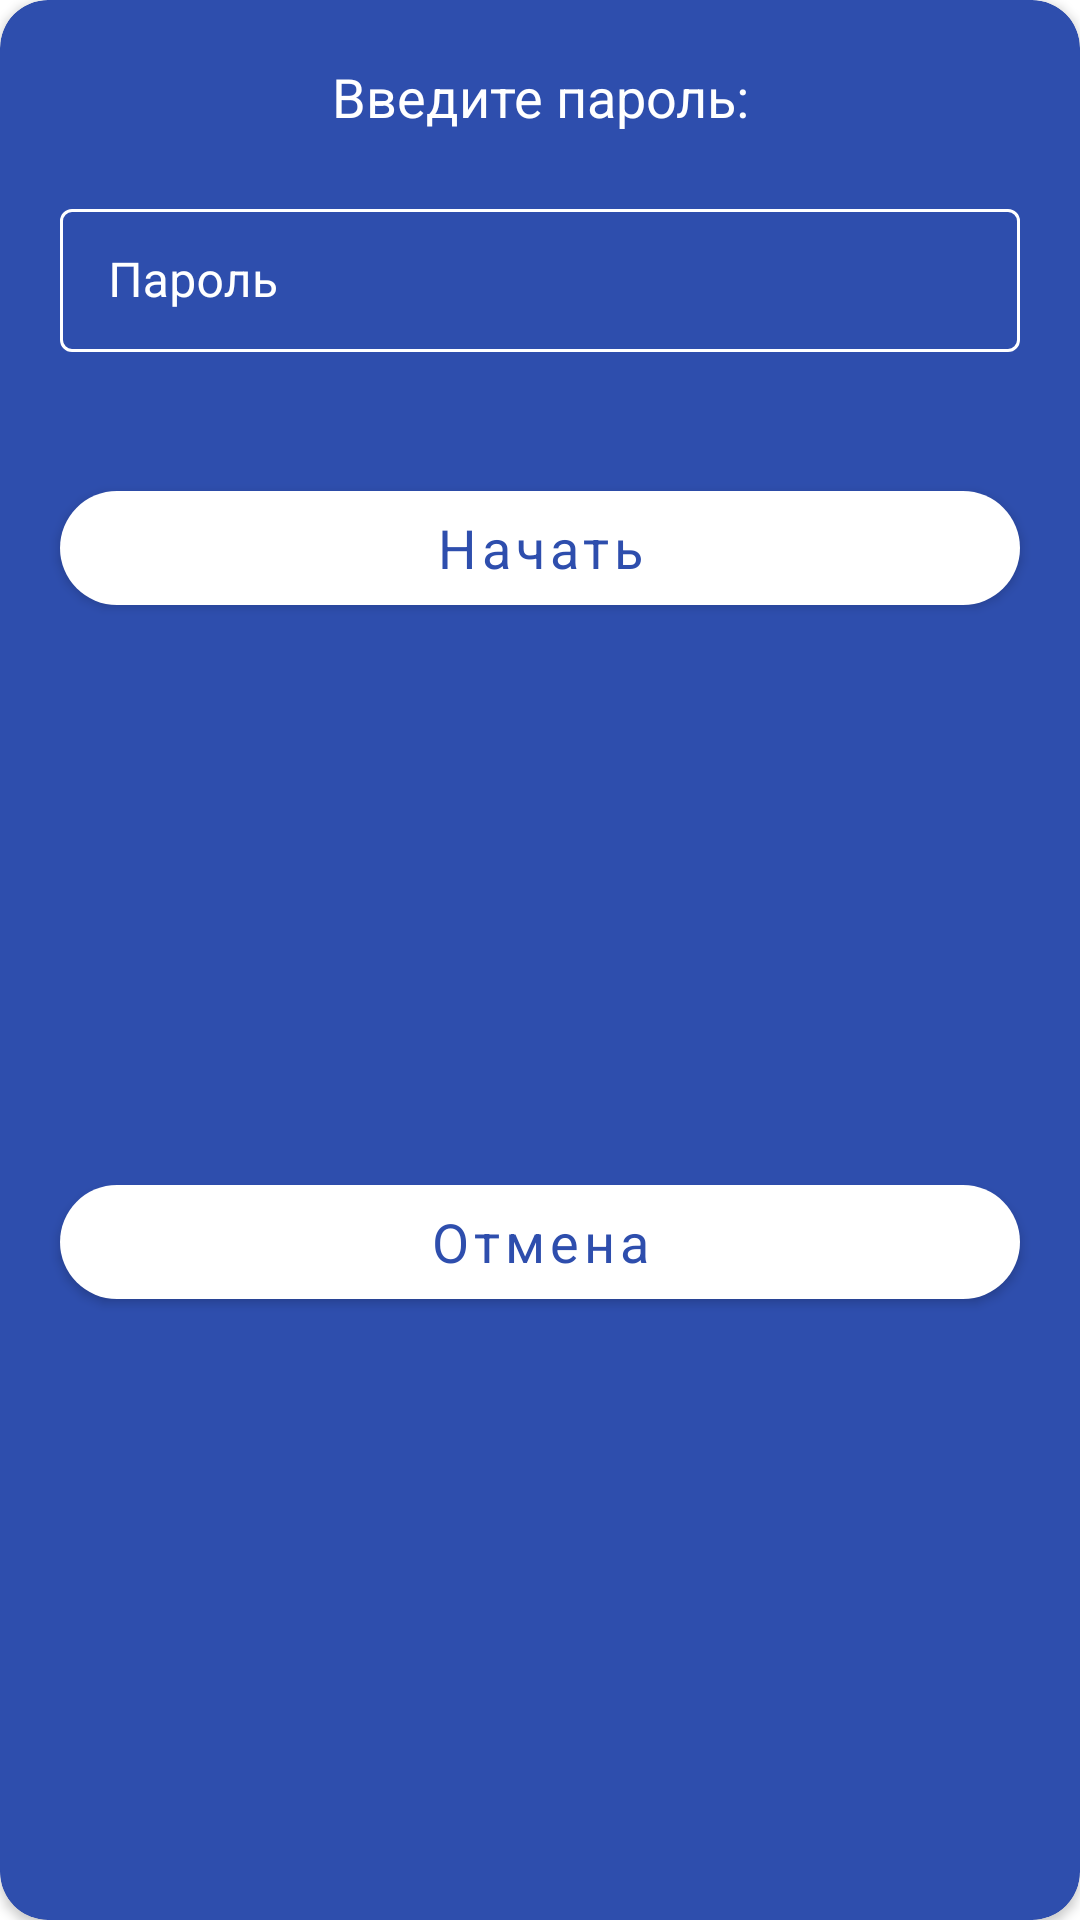

Android layout source for this screen:
<!-- AndroidManifest.xml: application theme Theme.4tests -->
<!-- res/layout/password_dialog.xml -->
<?xml version="1.0" encoding="utf-8"?>
<androidx.cardview.widget.CardView xmlns:android="http://schemas.android.com/apk/res/android"
    android:layout_width="match_parent"
    android:layout_height="wrap_content"
    xmlns:app="http://schemas.android.com/apk/res-auto"
    app:cardBackgroundColor="@color/colorAccent"
    app:cardCornerRadius="16dp">

    <androidx.constraintlayout.widget.ConstraintLayout
        android:layout_width="match_parent"
        android:layout_height="match_parent">

        <TextView
            android:id="@+id/passwordTitle"
            android:layout_width="0dp"
            android:layout_height="wrap_content"
            app:layout_constraintStart_toStartOf="parent"
            app:layout_constraintEnd_toEndOf="parent"
            app:layout_constraintTop_toTopOf="parent"
            android:text="@string/stringEnterPassword"
            android:textColor="@color/colorWhite"
            android:gravity="center"
            android:textSize="18sp"
            android:layout_margin="20dp" />

        <com.google.android.material.textfield.TextInputLayout
            android:id="@+id/passwordInputLayout"
            style="@style/TextInputStyle"
            android:layout_width="0dp"
            android:layout_height="wrap_content"
            android:layout_margin="20dp"
            android:textColorHint="@color/colorWhite"
            app:hintTextColor="@color/colorWhite"
            app:errorEnabled="true"
            app:errorTextColor="@color/colorWhite"
            app:layout_constraintEnd_toEndOf="parent"
            app:layout_constraintStart_toStartOf="parent"
            app:layout_constraintTop_toBottomOf="@id/passwordTitle">

            <com.google.android.material.textfield.TextInputEditText
                android:id="@+id/passwordInput"
                android:layout_width="match_parent"
                android:layout_height="match_parent"
                android:hint="@string/stringPasswordHint"
                android:imeOptions="actionDone"
                android:inputType="textPassword"
                android:lines="1"
                android:maxLength="20"
                android:maxLines="1"
                android:textColor="@color/colorWhite" />
        </com.google.android.material.textfield.TextInputLayout>

        <com.google.android.material.button.MaterialButton
            android:id="@+id/passwordConfirm"
            android:layout_width="0dp"
            android:layout_height="50dp"
            android:layout_margin="20dp"
            android:text="@string/stringStart"
            android:textAllCaps="false"
            android:textColor="@color/colorAccent"
            android:textSize="18sp"
            app:backgroundTint="@color/colorWhite"
            app:cornerRadius="24dp"
            app:layout_constraintTop_toBottomOf="@id/passwordInputLayout"
            app:layout_constraintEnd_toEndOf="parent"
            app:layout_constraintStart_toStartOf="parent" />

        <com.google.android.material.button.MaterialButton
            android:id="@+id/passwordCancel"
            android:layout_width="0dp"
            android:layout_height="50dp"
            android:layout_marginHorizontal="20dp"
            android:layout_marginBottom="20dp"
            android:text="@string/stringCancel"
            android:textAllCaps="false"
            android:textColor="@color/colorAccent"
            android:textSize="18sp"
            app:backgroundTint="@color/colorWhite"
            app:cornerRadius="24dp"
            app:layout_constraintBottom_toBottomOf="parent"
            app:layout_constraintTop_toBottomOf="@id/passwordConfirm"
            app:layout_constraintEnd_toEndOf="parent"
            app:layout_constraintStart_toStartOf="parent" />
    </androidx.constraintlayout.widget.ConstraintLayout>
</androidx.cardview.widget.CardView>
<!-- resources referenced by this layout -->
<resources>
  <color name="colorAccent">#2e4ead</color>
  <color name="colorWhite">#FFFFFF</color>
  <string name="stringCancel">Отмена</string>
  <string name="stringEnterPassword">Введите пароль:</string>
  <string name="stringPasswordHint">Пароль</string>
  <string name="stringStart">Начать</string>
  <style name="TextInputStyle" parent="Widget.MaterialComponents.TextInputLayout.OutlinedBox.Dense">
          <item name="boxStrokeColor">@color/input_stroke</item>
      </style>
  <style name="Theme.4tests" parent="Theme.MaterialComponents.Light.NoActionBar">
          <item name="colorAccent">@color/colorAccent</item>
          <item name="colorPrimary">@color/colorPrimary</item>
          <item name="colorPrimaryDark">@color/colorPrimaryDark</item>
          <item name="colorControlNormal">@color/colorWhite</item>
          <item name="colorControlHighlight">@color/colorWhite</item>
          <item name="colorControlActivated">@color/colorWhite</item>
  
          <item name="fontFamily">@font/montserrat</item>
      </style>
  <color name="colorPrimary">#FFFFFF</color>
  <color name="colorPrimaryDark">#2e4ead</color>
</resources>
